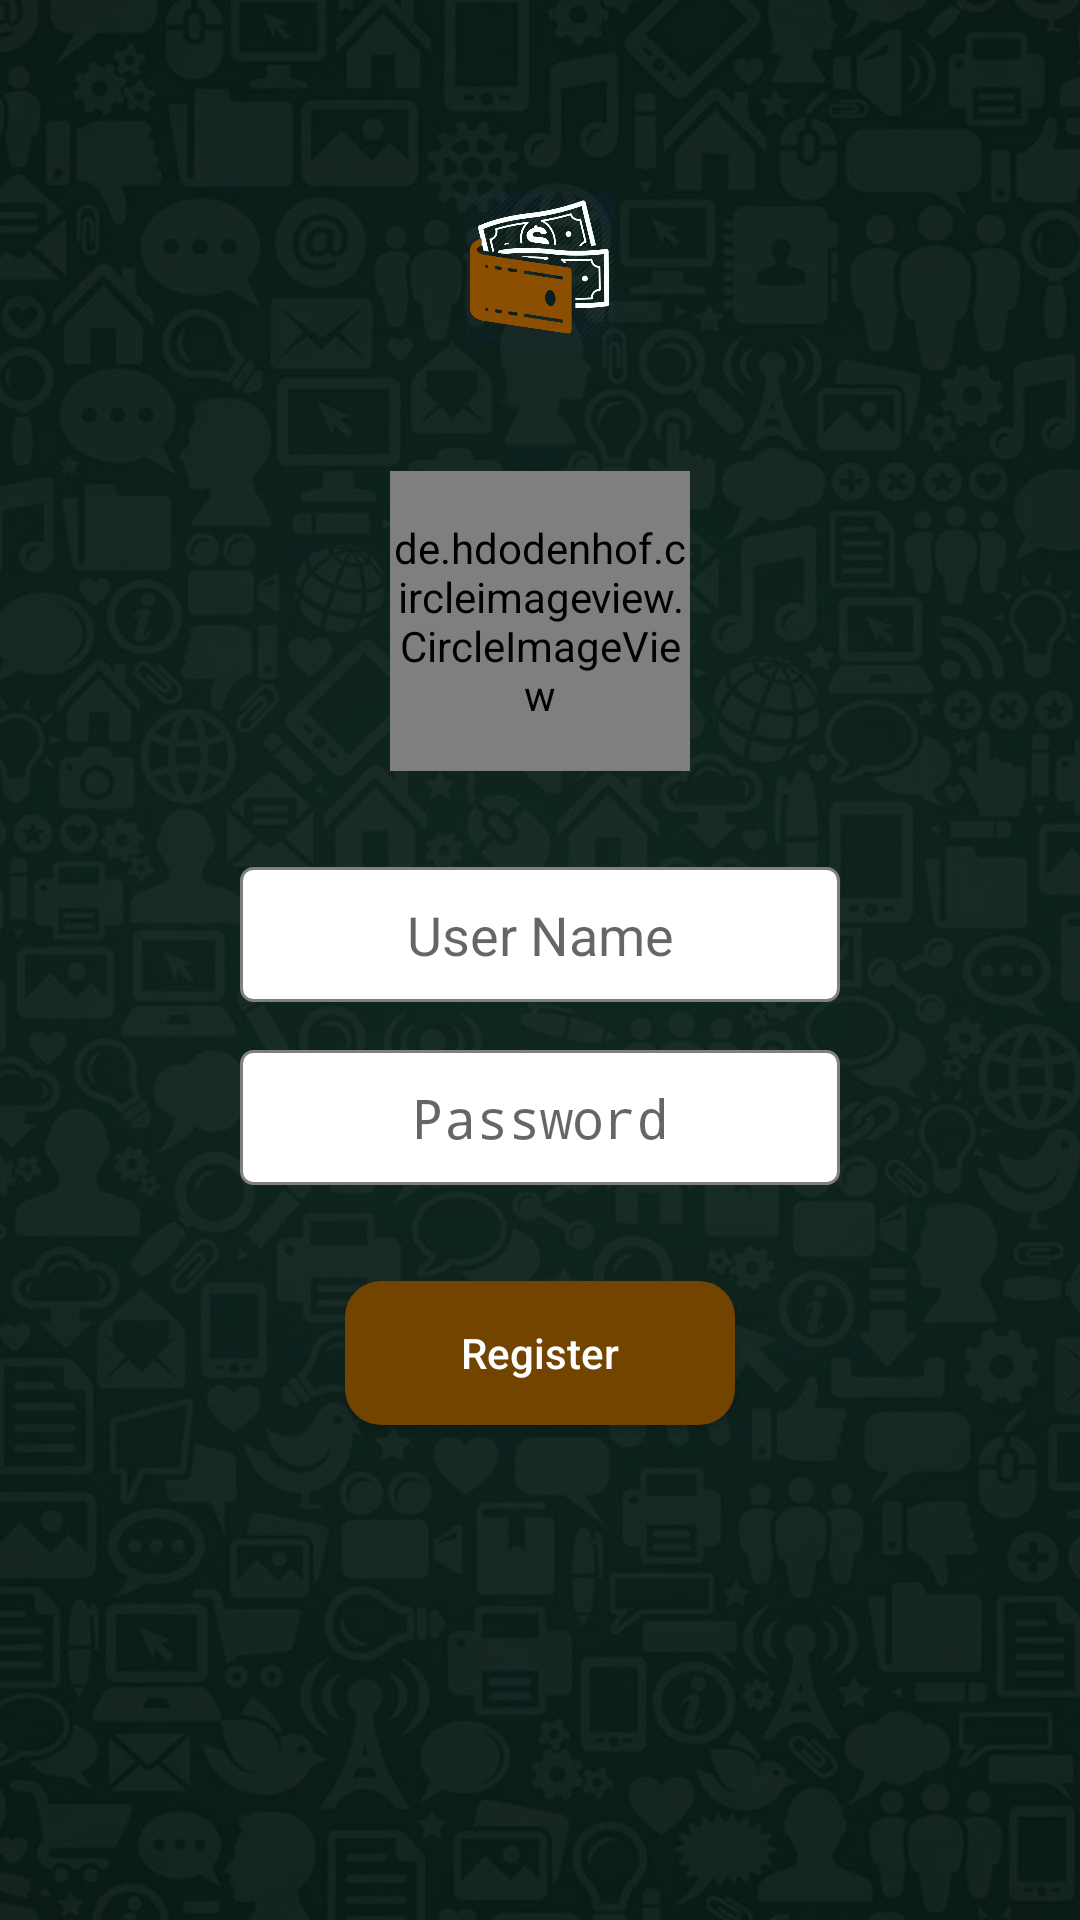

Layout XML and referenced resources for this Android screen:
<!-- AndroidManifest.xml: activity theme FullscreenTheme -->
<!-- res/layout/activity_register.xml -->
<?xml version="1.0" encoding="utf-8"?>
<androidx.constraintlayout.widget.ConstraintLayout
        xmlns:android="http://schemas.android.com/apk/res/android"
        xmlns:app="http://schemas.android.com/apk/res-auto"
        xmlns:tools="http://schemas.android.com/tools" android:layout_width="match_parent"
        android:layout_height="match_parent"
        android:background="@drawable/bg">

    <ImageView
            android:id="@+id/ivColor"
            android:layout_width="0dp"
            android:layout_height="0dp"
            android:background="@color/black"
            app:layout_constraintStart_toStartOf="parent"
            app:layout_constraintEnd_toEndOf="parent"
            app:layout_constraintTop_toTopOf="parent"
            app:layout_constraintBottom_toBottomOf="parent"
            android:alpha="0.7"
            tools:ignore="ContentDescription"/>

    <ImageView
            android:id="@+id/ivWallet"
            android:layout_width="50dp"
            android:layout_height="50dp"
            android:layout_marginTop="64dp"
            android:src="@drawable/logo"
            app:layout_constraintTop_toTopOf="parent"
            app:layout_constraintStart_toStartOf="parent"
            app:layout_constraintEnd_toEndOf="parent"
            tools:ignore="ContentDescription"/>

    <de.hdodenhof.circleimageview.CircleImageView
            android:id="@+id/userImage"
            android:layout_width="100dp"
            android:layout_height="100dp"
            android:background="@drawable/avatar"
            android:onClick="onImageProfileClicked"
            app:layout_constraintTop_toTopOf="parent"
            app:layout_constraintStart_toStartOf="parent"
            app:layout_constraintBottom_toTopOf="@id/etUserName"
            app:layout_constraintVertical_chainStyle="packed"
            app:layout_constraintEnd_toEndOf="parent"/>

    <EditText
            android:id="@+id/etUserName"
            style="@style/EditTextFormal"
            android:layout_marginTop="32dp"
            android:inputType="textPersonName"
            android:imeOptions="actionNext"
            android:hint="@string/user_name"
            app:layout_constraintTop_toBottomOf="@id/userImage"
            app:layout_constraintStart_toStartOf="parent"
            app:layout_constraintEnd_toEndOf="parent"
            app:layout_constraintBottom_toTopOf="@id/etPassword"
            tools:ignore="AutoFill,LabelFor"/>

    <EditText
            android:id="@+id/etPassword"
            style="@style/EditTextFormal"
            android:layout_marginTop="16dp"
            android:inputType="textPassword"
            android:imeOptions="actionDone"
            android:hint="@string/password"
            app:layout_constraintTop_toBottomOf="@id/etUserName"
            app:layout_constraintStart_toStartOf="parent"
            app:layout_constraintEnd_toEndOf="parent"
            app:layout_constraintBottom_toTopOf="@id/btnLogin"
            tools:ignore="AutoFill,LabelFor"/>

    <Button
            android:id="@+id/btnLogin"
            android:layout_width="wrap_content"
            android:layout_height="wrap_content"
            android:layout_marginBottom="8dp"
            android:layout_marginTop="32dp"
            android:paddingStart="8dp"
            android:paddingEnd="8dp"
            android:textAllCaps="false"
            android:textColor="@color/white"
            android:text="@string/register"
            android:onClick="onRegisterClicked"
            android:background="@drawable/btn_rounded_dark"
            app:layout_constraintTop_toBottomOf="@id/etPassword"
            app:layout_constraintBottom_toBottomOf="parent"
            app:layout_constraintStart_toStartOf="parent"
            app:layout_constraintEnd_toEndOf="parent"/>
</androidx.constraintlayout.widget.ConstraintLayout>
<!-- resources referenced by this layout -->
<resources>
  <color name="black">#000000</color>
  <color name="white">#FFFFFF</color>
  <!-- drawable avatar: png bitmap (drawable-hdpi, 5866 bytes) -->
  <!-- drawable bg: jpg bitmap (drawable-hdpi, 59447 bytes) -->
  <!-- drawable btn_rounded_dark (drawable) -->
  <?xml version="1.0" encoding="utf-8"?>
  <shape xmlns:android="http://schemas.android.com/apk/res/android"
         android:shape="rectangle">
      <solid android:color="@color/colorPrimaryDark"/>
      <size android:width="130dp"/>
      <size android:height="45dp"/>
      <corners android:radius="12dp"/>
  </shape>
  <!-- drawable logo: png bitmap (drawable-hdpi, 17160 bytes) -->
  <string name="password">Password</string>
  <string name="register">Register</string>
  <string name="user_name">User Name</string>
  <style name="EditTextFormal" parent="Base.V7.Widget.AppCompat.EditText">
          <item name="android:layout_width">wrap_content</item>
          <item name="android:layout_height">wrap_content</item>
          <item name="android:paddingStart">8dp</item>
          <item name="android:paddingEnd">8dp</item>
          <item name="android:textColor">@color/black</item>
          <item name="android:background">@drawable/rectangle_background</item>
          <item name="android:gravity">center</item>
      </style>
  <style name="FullscreenTheme" parent="@style/Theme.AppCompat.Light.NoActionBar">
          <item name="android:windowNoTitle">true</item>
          <item name="android:windowActionBar">false</item>
          <item name="android:windowFullscreen">true</item>
          <item name="android:windowContentOverlay">@null</item>
      </style>
  <color name="colorPrimaryDark">#724400</color>
  <!-- drawable rectangle_background (drawable) -->
  <?xml version="1.0" encoding="utf-8"?>
  <shape xmlns:android="http://schemas.android.com/apk/res/android"
         android:shape="rectangle">
  
      <size android:width="200dp"
            android:height="45dp"/>
      <solid android:color="@color/white"/>
      <stroke android:width="1dp"
              android:color="@color/gray"/>
      <corners android:radius="4dp"/>
  </shape>
  <color name="gray">#808080</color>
</resources>
